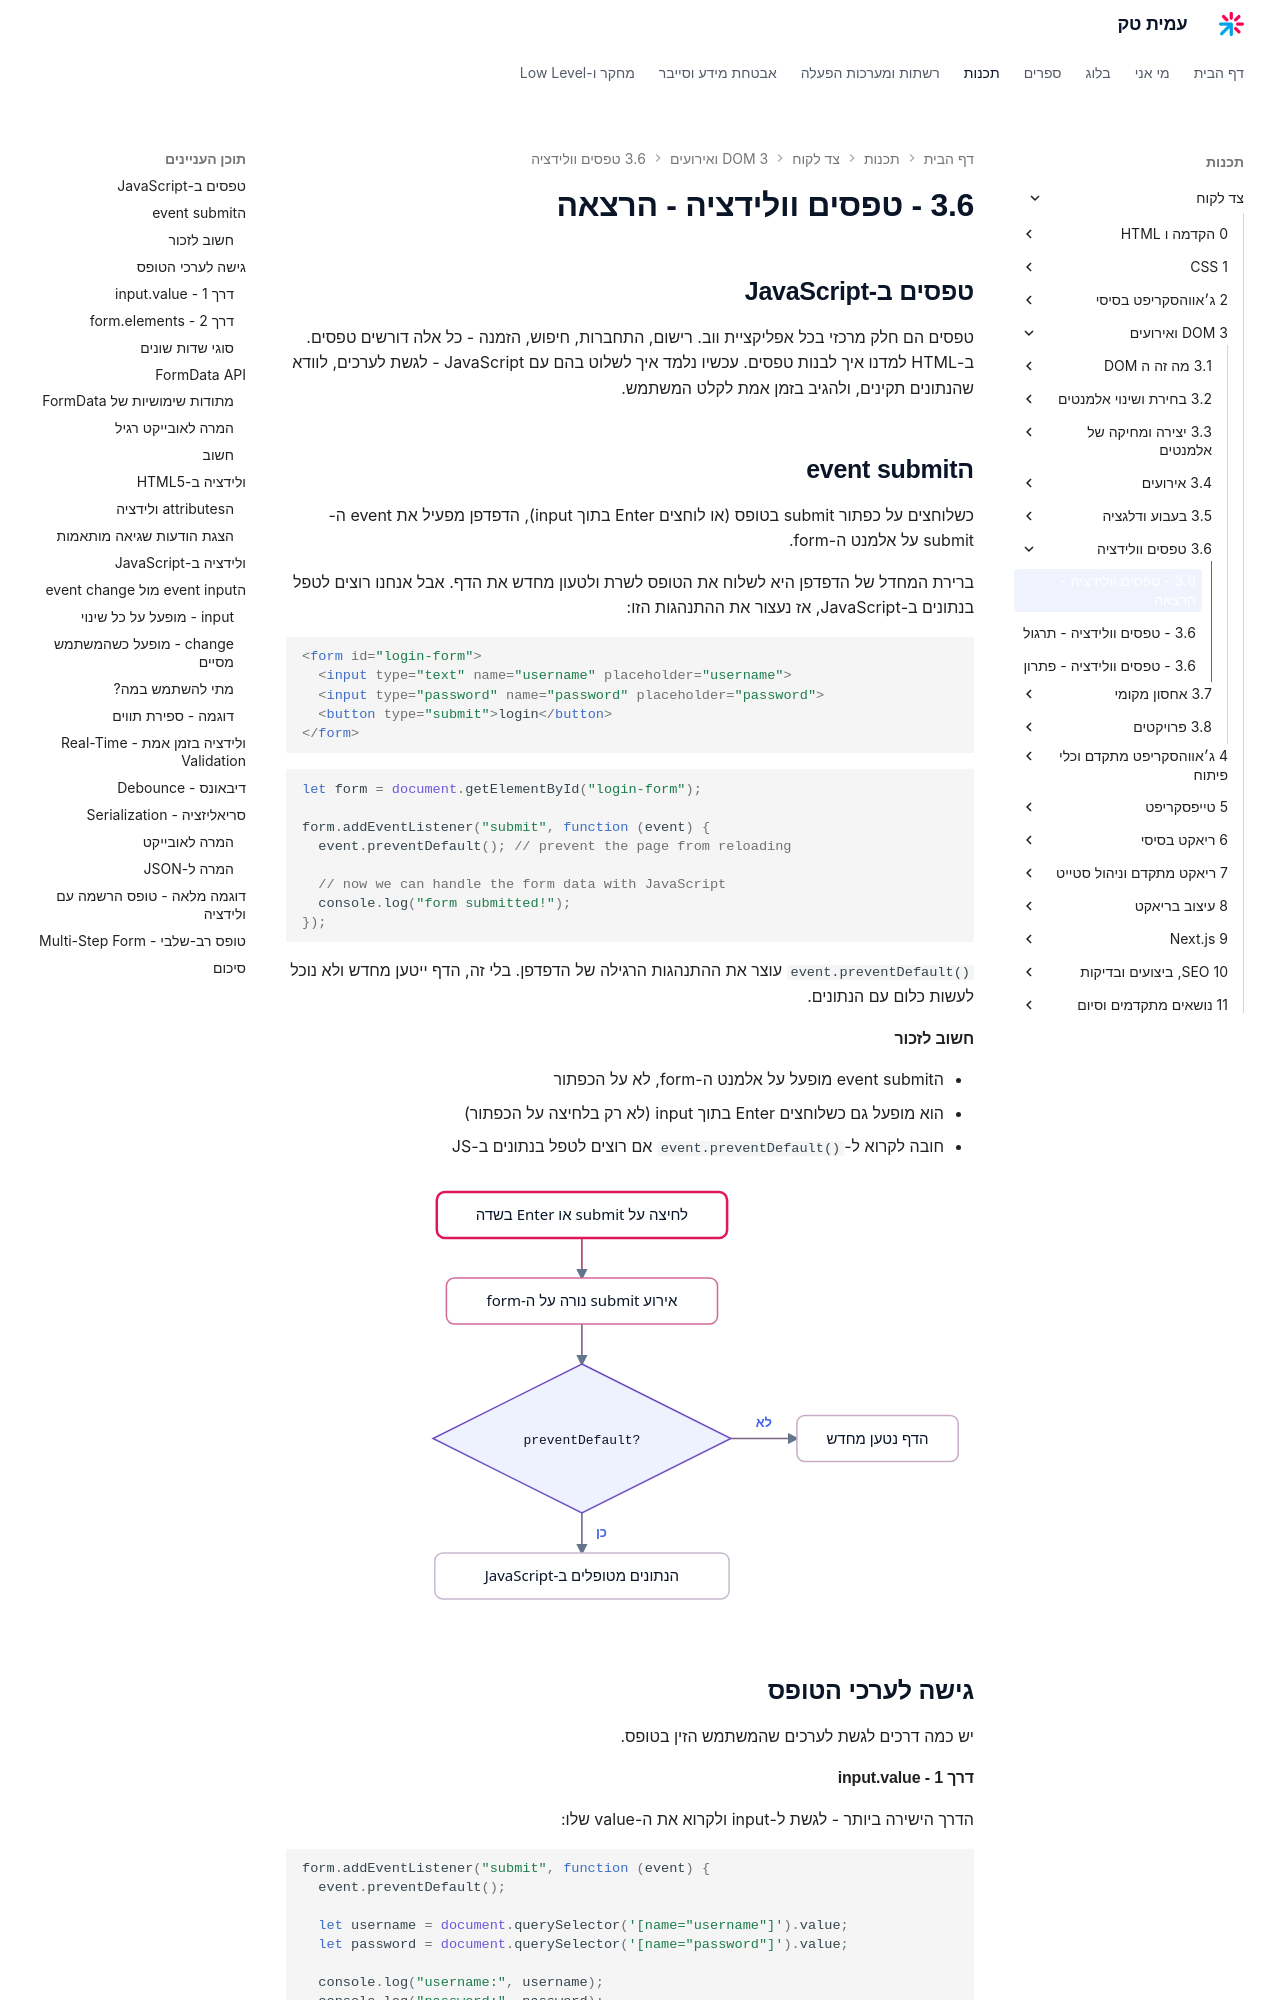

repository: AmitPinchasi/amittech · page: צד-לקוח/3 - DOM ואירועים/3.6 - טפסים וולידציה/3.6 - טפסים וולידציה - הרצאה/index.html · generator: mkdocs


## טפסים ב-JavaScript

טפסים הם חלק מרכזי בכל אפליקציית ווב. רישום, התחברות, חיפוש, הזמנה - כל אלה דורשים טפסים.
ב-HTML למדנו איך לבנות טפסים. עכשיו נלמד איך לשלוט בהם עם JavaScript - לגשת לערכים, לוודא שהנתונים תקינים, ולהגיב בזמן אמת לקלט המשתמש.

## הevent submit

כשלוחצים על כפתור submit בטופס (או לוחצים Enter בתוך input), הדפדפן מפעיל את event ה-submit על אלמנט ה-form.

ברירת המחדל של הדפדפן היא לשלוח את הטופס לשרת ולטעון מחדש את הדף. אבל אנחנו רוצים לטפל בנתונים ב-JavaScript, אז נעצור את ההתנהגות הזו:

```html
<form id="login-form">
  <input type="text" name="username" placeholder="username">
  <input type="password" name="password" placeholder="password">
  <button type="submit">login</button>
</form>
```

```js
let form = document.getElementById("login-form");

form.addEventListener("submit", function (event) {
  event.preventDefault(); // prevent the page from reloading

  // now we can handle the form data with JavaScript
  console.log("form submitted!");
});
```

`event.preventDefault()` עוצר את ההתנהגות הרגילה של הדפדפן. בלי זה, הדף ייטען מחדש ולא נוכל לעשות כלום עם הנתונים.

#### חשוב לזכור

- הevent submit מופעל על אלמנט ה-form, לא על הכפתור
- הוא מופעל גם כשלוחצים Enter בתוך input (לא רק בלחיצה על הכפתור)
- חובה לקרוא ל-`event.preventDefault()` אם רוצים לטפל בנתונים ב-JS

![תרשים זרימה של אירוע submit: עם preventDefault הנתונים מטופלים ב-JavaScript, ובלעדיו הדפדפן שולח את הטופס והדף נטען מחדש](../../../images/illustrations/client-3-6-submit-preventdefault.svg)

## גישה לערכי הטופס

יש כמה דרכים לגשת לערכים שהמשתמש הזין בטופס.

#### דרך 1 - input.value

הדרך הישירה ביותר - לגשת ל-input ולקרוא את ה-value שלו:

```js
form.addEventListener("submit", function (event) {
  event.preventDefault();

  let username = document.querySelector('[name="username"]').value;
  let password = document.querySelector('[name="password"]').value;

  console.log("username:", username);
  console.log("password:", password);
});
```

#### דרך 2 - form.elements

ל-form יש property בשם `elements` שמכיל את כל שדות הטופס. אפשר לגשת אליהם לפי name:

```js
form.addEventListener("submit", function (event) {
  event.preventDefault();

  let username = form.elements.username.value;
  let password = form.elements.password.value;

  console.log("username:", username);
  console.log("password:", password);
});
```

זו הדרך הנקייה ביותר - לא צריך querySelector, רק גישה לפי שם השדה.
